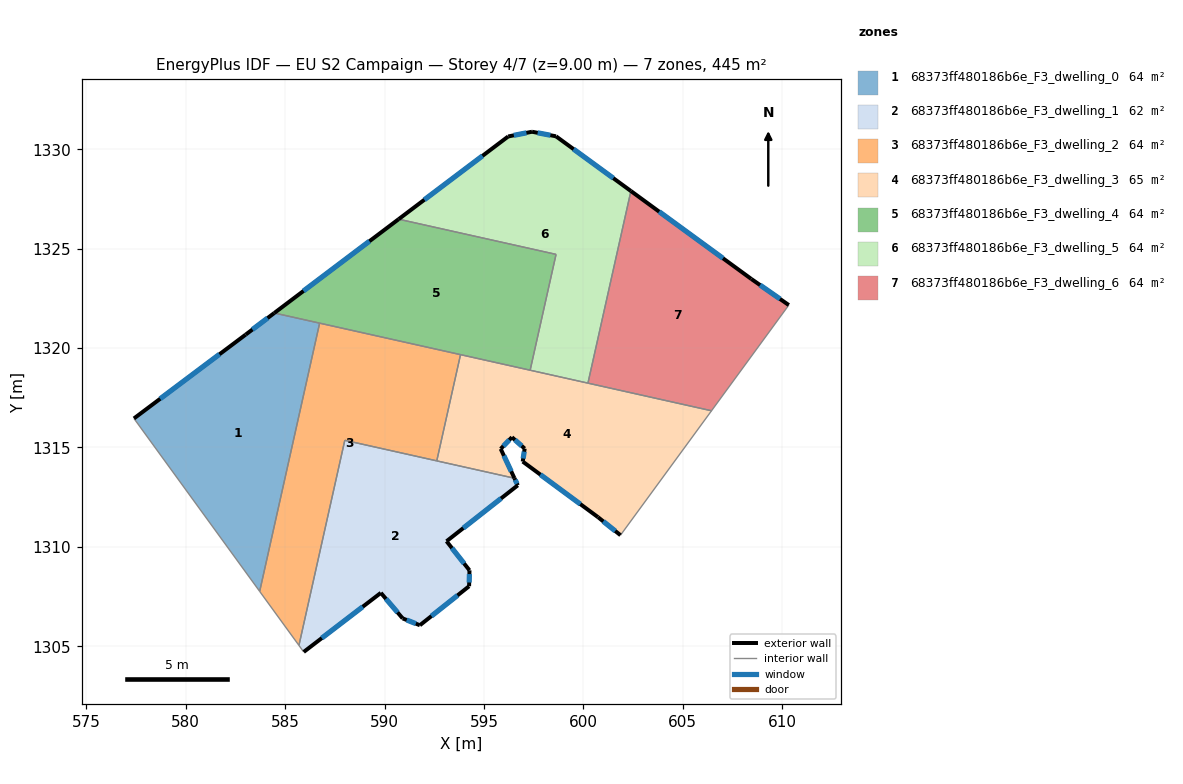
=== STOREY PLAN SPEC (per zone: floor XY polygon, exterior-wall plan segments, windows/doors) ===
zone 1: 68373ff480186b6e_F3_dwelling_0  (63.6 m²)
  floor: (586.73, 1321.25) (583.72, 1307.76) (577.39, 1316.46) (583.02, 1320.68) (584.45, 1321.76)
  exterior wall: (583.02, 1320.68) – (577.39, 1316.46)  [7.0 m]
    window: (581.70, 1319.69) – (578.71, 1317.45)  [5.9 m²]
  exterior wall: (584.45, 1321.76) – (583.02, 1320.68)  [1.8 m]
    window: (584.12, 1321.51) – (583.35, 1320.93)  [1.5 m²]
  interior walls: 3
zone 2: 68373ff480186b6e_F3_dwelling_1  (61.9 m²)
  floor: (596.53, 1313.45) (596.70, 1313.09) (593.12, 1310.28) (594.27, 1308.82) (594.25, 1308.02) (591.78, 1306.06) (590.91, 1306.40) (589.81, 1307.68) (585.93, 1304.71) (585.69, 1305.04) (588.00, 1315.36)
  exterior wall: (590.91, 1306.40) – (591.78, 1306.06)  [0.9 m]
    window: (591.11, 1306.32) – (591.57, 1306.14)  [0.8 m²]
  exterior wall: (589.81, 1307.68) – (590.91, 1306.40)  [1.7 m]
    window: (590.07, 1307.38) – (590.65, 1306.70)  [1.4 m²]
  exterior wall: (585.93, 1304.71) – (589.81, 1307.68)  [4.9 m]
    window: (586.84, 1305.41) – (588.90, 1306.99)  [4.1 m²]
  exterior wall: (596.70, 1313.09) – (596.53, 1313.45)  [0.4 m]
    window: (596.66, 1313.18) – (596.57, 1313.37)  [0.3 m²]
  exterior wall: (593.12, 1310.28) – (596.70, 1313.09)  [4.6 m]
    window: (593.96, 1310.94) – (595.86, 1312.43)  [3.8 m²]
  exterior wall: (594.27, 1308.82) – (593.12, 1310.28)  [1.9 m]
    window: (594.00, 1309.16) – (593.39, 1309.94)  [1.6 m²]
  exterior wall: (594.25, 1308.02) – (594.27, 1308.82)  [0.8 m]
    window: (594.26, 1308.21) – (594.27, 1308.63)  [0.7 m²]
  exterior wall: (591.78, 1306.06) – (594.25, 1308.02)  [3.2 m]
    window: (592.36, 1306.52) – (593.67, 1307.56)  [2.7 m²]
  interior walls: 4
zone 3: 68373ff480186b6e_F3_dwelling_2  (63.6 m²)
  floor: (593.82, 1319.67) (592.63, 1314.32) (588.00, 1315.36) (585.69, 1305.04) (583.72, 1307.76) (586.73, 1321.25)
  interior walls: 6
zone 4: 68373ff480186b6e_F3_dwelling_3  (65.3 m²)
  floor: (606.45, 1316.84) (601.87, 1310.58) (600.74, 1311.49) (596.95, 1314.29) (597.05, 1314.94) (596.41, 1315.51) (595.84, 1314.93) (596.53, 1313.45) (592.63, 1314.32) (593.82, 1319.67)
  exterior wall: (600.74, 1311.49) – (601.87, 1310.58)  [1.4 m]
    window: (601.00, 1311.28) – (601.60, 1310.80)  [1.2 m²]
  exterior wall: (596.95, 1314.29) – (600.74, 1311.49)  [4.7 m]
    window: (597.84, 1313.63) – (599.85, 1312.15)  [4.0 m²]
  exterior wall: (597.05, 1314.94) – (596.95, 1314.29)  [0.7 m]
    window: (597.02, 1314.79) – (596.97, 1314.44)  [0.6 m²]
  exterior wall: (596.41, 1315.51) – (597.05, 1314.94)  [0.9 m]
    window: (596.56, 1315.38) – (596.90, 1315.08)  [0.7 m²]
  exterior wall: (595.84, 1314.93) – (596.41, 1315.51)  [0.8 m]
    window: (595.97, 1315.07) – (596.27, 1315.38)  [0.7 m²]
  exterior wall: (596.53, 1313.45) – (595.84, 1314.93)  [1.6 m]
    window: (596.37, 1313.80) – (596.00, 1314.58)  [1.4 m²]
  interior walls: 6
zone 5: 68373ff480186b6e_F3_dwelling_4  (63.6 m²)
  floor: (598.63, 1324.71) (597.32, 1318.88) (584.45, 1321.76) (590.71, 1326.48)
  exterior wall: (590.71, 1326.48) – (584.45, 1321.76)  [7.8 m]
    window: (589.24, 1325.37) – (585.92, 1322.87)  [6.6 m²]
  interior walls: 5
zone 6: 68373ff480186b6e_F3_dwelling_5  (63.6 m²)
  floor: (602.39, 1327.90) (600.23, 1318.23) (597.32, 1318.88) (598.63, 1324.71) (590.71, 1326.48) (596.22, 1330.64) (597.42, 1330.88) (598.62, 1330.65)
  exterior wall: (596.22, 1330.64) – (590.71, 1326.48)  [6.9 m]
    window: (594.93, 1329.66) – (592.00, 1327.46)  [5.8 m²]
  exterior wall: (597.42, 1330.88) – (596.22, 1330.64)  [1.2 m]
    window: (597.14, 1330.82) – (596.50, 1330.70)  [1.0 m²]
  exterior wall: (598.62, 1330.65) – (597.42, 1330.88)  [1.2 m]
    window: (598.34, 1330.70) – (597.70, 1330.82)  [1.0 m²]
  exterior wall: (602.39, 1327.90) – (598.62, 1330.65)  [4.7 m]
    window: (601.51, 1328.54) – (599.51, 1330.00)  [3.9 m²]
  interior walls: 4
zone 7: 68373ff480186b6e_F3_dwelling_6  (63.6 m²)
  floor: (608.45, 1323.47) (610.33, 1322.16) (610.29, 1322.10) (606.45, 1316.84) (600.23, 1318.23) (602.39, 1327.90)
  exterior wall: (608.45, 1323.47) – (602.39, 1327.90)  [7.5 m]
    window: (607.02, 1324.51) – (603.81, 1326.86)  [6.3 m²]
  exterior wall: (610.33, 1322.16) – (608.45, 1323.47)  [2.3 m]
    window: (609.89, 1322.47) – (608.89, 1323.17)  [1.9 m²]
  interior walls: 4

=== DERIVED (storey summary) ===
Building: EU S2 Campaign
Storey: 4 of 7  (floor level z = 9.00 m)
Storey gross floor area: 445.2 m²
Zones on this storey: 7
  - 68373ff480186b6e_F3_dwelling_0: floor 63.6 m²; exterior wall 8.8 m (26.5 m²); 2 window(s) 7.5 m²; WWR 28.1%
  - 68373ff480186b6e_F3_dwelling_1: floor 61.9 m²; exterior wall 18.3 m (54.8 m²); 8 window(s) 15.4 m²; WWR 28.1%
  - 68373ff480186b6e_F3_dwelling_2: floor 63.6 m²
  - 68373ff480186b6e_F3_dwelling_3: floor 65.3 m²; exterior wall 10.1 m (30.4 m²); 6 window(s) 8.5 m²; WWR 28.1%
  - 68373ff480186b6e_F3_dwelling_4: floor 63.6 m²; exterior wall 7.8 m (23.5 m²); 1 window(s) 6.6 m²; WWR 28.1%
  - 68373ff480186b6e_F3_dwelling_5: floor 63.6 m²; exterior wall 14.0 m (42.1 m²); 4 window(s) 11.8 m²; WWR 28.1%
  - 68373ff480186b6e_F3_dwelling_6: floor 63.6 m²; exterior wall 9.8 m (29.4 m²); 2 window(s) 8.3 m²; WWR 28.1%
Zone adjacency (shared interzone walls):
  - 68373ff480186b6e_F3_dwelling_0 ↔ 68373ff480186b6e_F3_dwelling_2
  - 68373ff480186b6e_F3_dwelling_0 ↔ 68373ff480186b6e_F3_dwelling_4
  - 68373ff480186b6e_F3_dwelling_1 ↔ 68373ff480186b6e_F3_dwelling_2
  - 68373ff480186b6e_F3_dwelling_1 ↔ 68373ff480186b6e_F3_dwelling_3
  - 68373ff480186b6e_F3_dwelling_2 ↔ 68373ff480186b6e_F3_dwelling_3
  - 68373ff480186b6e_F3_dwelling_2 ↔ 68373ff480186b6e_F3_dwelling_4
  - 68373ff480186b6e_F3_dwelling_3 ↔ 68373ff480186b6e_F3_dwelling_4
  - 68373ff480186b6e_F3_dwelling_3 ↔ 68373ff480186b6e_F3_dwelling_5
  - 68373ff480186b6e_F3_dwelling_3 ↔ 68373ff480186b6e_F3_dwelling_6
  - 68373ff480186b6e_F3_dwelling_4 ↔ 68373ff480186b6e_F3_dwelling_5
  - 68373ff480186b6e_F3_dwelling_5 ↔ 68373ff480186b6e_F3_dwelling_6